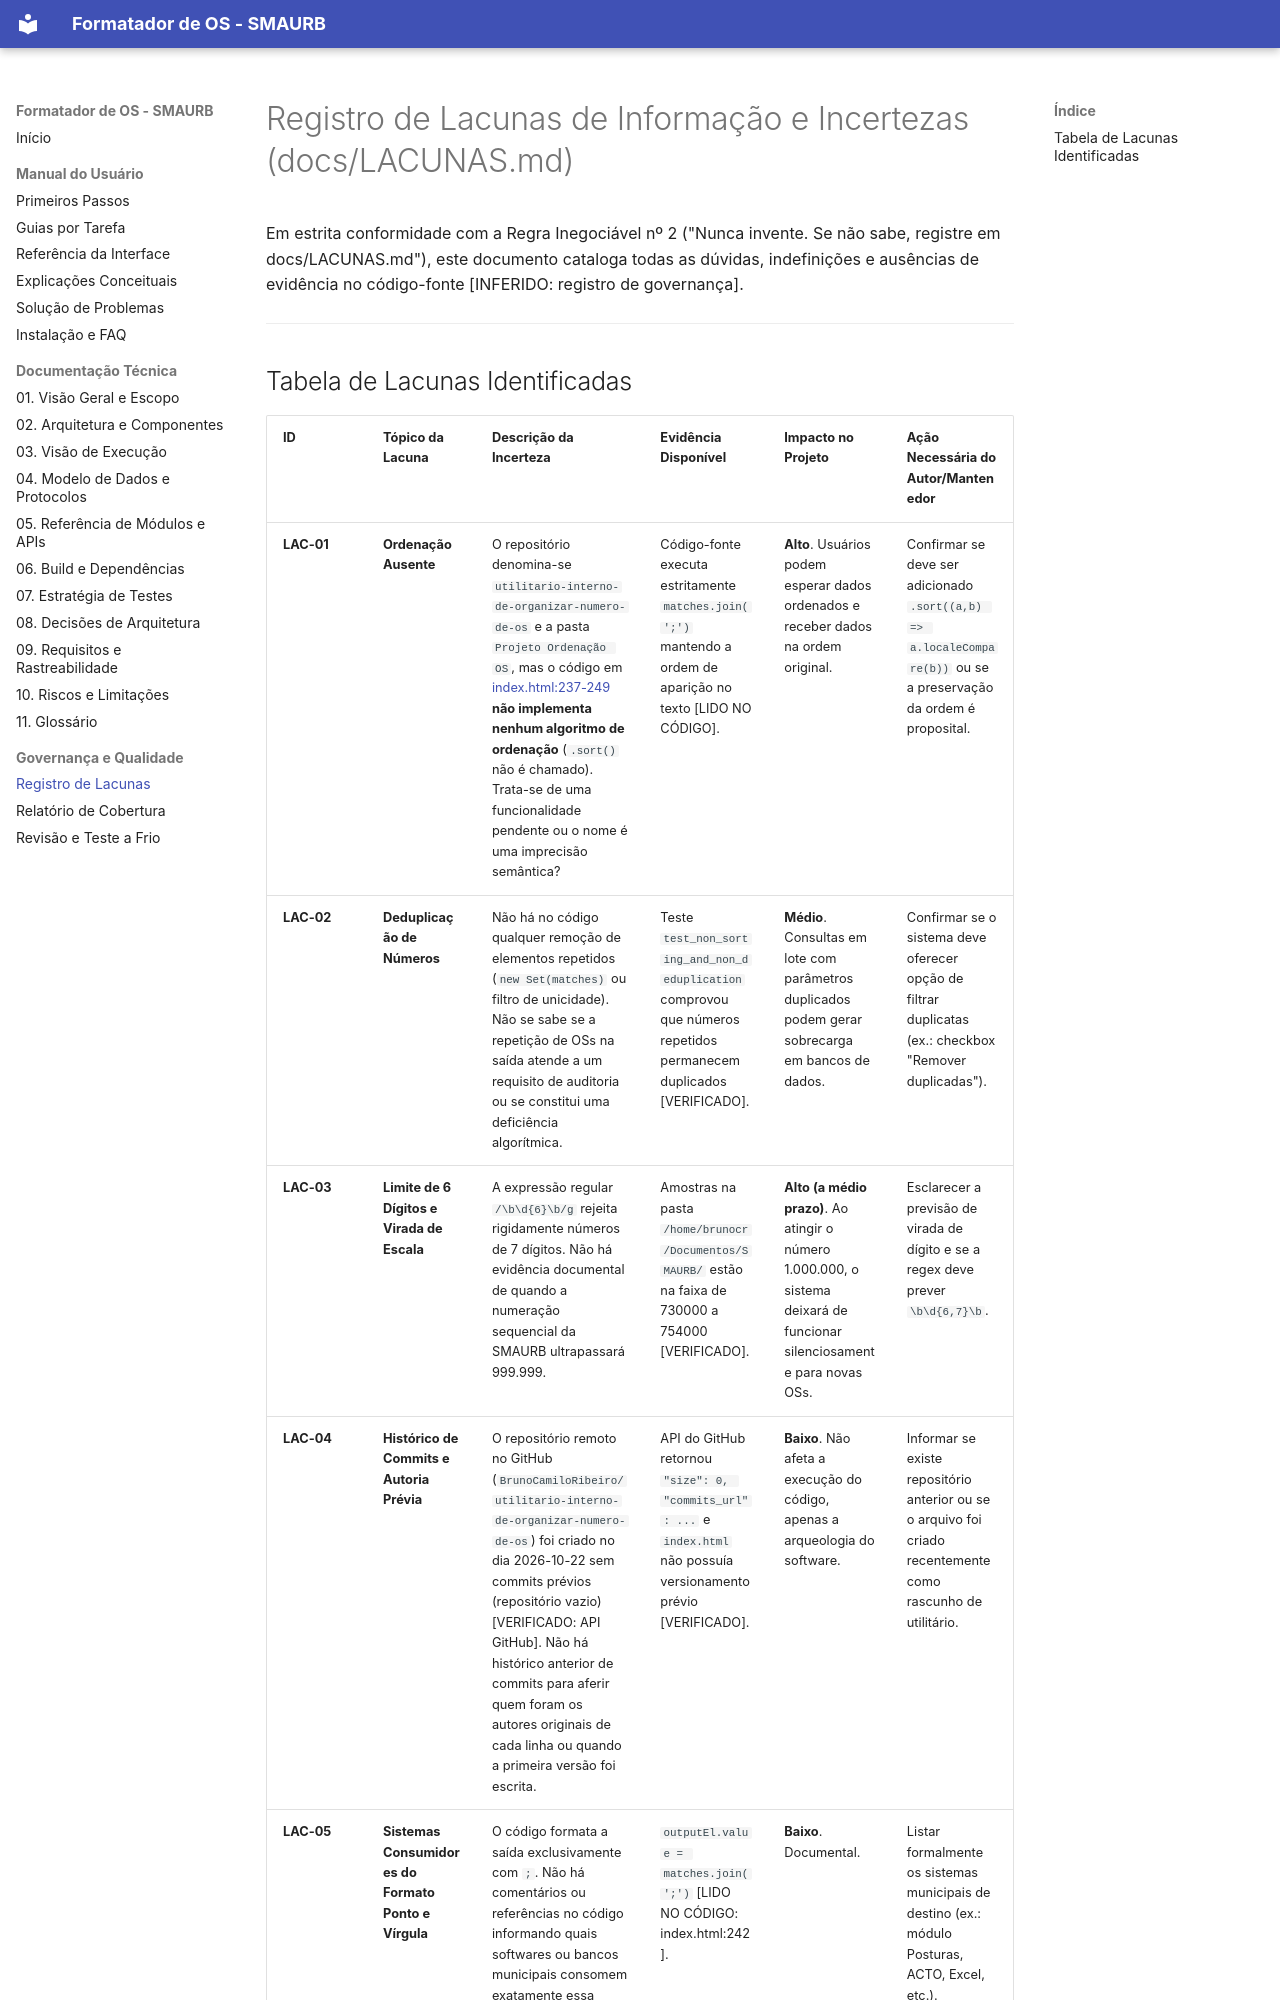

repository: BrunoCamiloRibeiro/utilitario-interno-de-organizar-numero-de-os · page: LACUNAS/index.html · generator: mkdocs

# Registro de Lacunas de Informação e Incertezas (docs/LACUNAS.md)

Em estrita conformidade com a Regra Inegociável nº 2 ("Nunca invente. Se não sabe, registre em docs/LACUNAS.md"), este documento cataloga todas as dúvidas, indefinições e ausências de evidência no código-fonte [INFERIDO: registro de governança].

---
